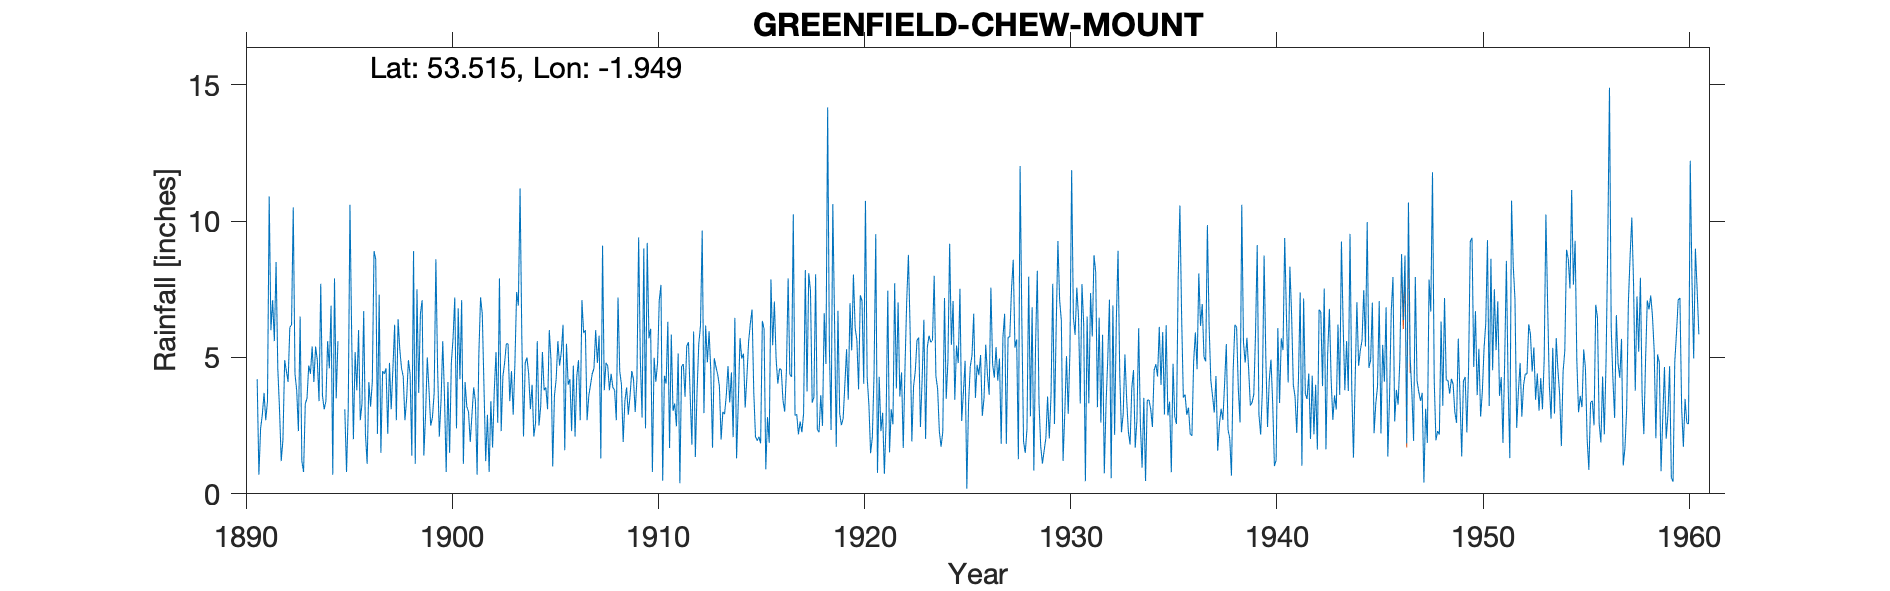

Source data for this figure (header and first rows):
GREENFIELD CHEW MOUNT, , , , , , , , , , , , , , , , , , , , , , , 
Grid ref, SE035020, Long, -1.949, Lat, 53.51, Elevation, 1578, ft, , , , , , , , , , , , , , , 
Station no, 3094, , , , , , , , , , , , , , , , , , , , , , 
, 1880, 1881, 1882, 1883, 1884, 1885, 1886, 1887, 1888, 1889, 1890, 1891, 1892, 1893, 1894, 1895, 1896, 1897, 1898, 1899, 1900, 1901, 1902
January, , , , , , , , , , , , 4.2, 4.6, 2.3, 3.4, -999, 2.7, 1.5, 4.6, 7.1, 5.6, 1.1, 3.9
February, , , , , , , , , , , , 0.7, 3.1, 6.5, 7.7, -999, 3.3, 4.5, 4.3, 1.4, 3.6, 4.1, 1.2
March, , , , , , , , , , , , 2.4, 1.2, 1.2, 3.6, -999, 6.7, 4.4, 2.7, 2.9, 0.8, 3.2, 2.9
April, , , , , , , , , , , , 2.9, 2, 0.8, 3.1, 3.1, 2.2, 4.6, 3.5, 5, 4.1, 3, 0.8
May, , , , , , , , , , , , 3.7, 4.9, 3.3, 3.4, 0.8, 1.1, 2.2, 4.9, 3.8, 1.5, 1.9, 3.4
June, , , , , , , , , , , , 2.7, 4.5, 3.5, 5.6, 3.1, 4.1, 4.8, 4.4, 2.5, 4.8, 2.9, 1.7
July, , , , , , , , , , , , 3.4, 4.1, 4.7, 4.6, 10.6, 3.2, 3.1, 1.4, 2.8, 5.7, 3.9, 3.8
August, , , , , , , , , , , , 10.9, 6.1, 4.4, 6.9, 5.8, 4.1, 4.6, 8.9, 3.7, 7.2, 3.4, 5.2
September, , , , , , , , , , , , 6, 6.2, 5.4, 0.7, 2, 8.9, 6.2, 1.1, 8.6, 2.4, 0.7, 2.6
October, , , , , , , , , , , , 7.1, 10.5, 4.1, 7.9, 5.2, 8.6, 2.7, 7.5, 4.6, 6.8, 5.1, 7.9
November, , , , , , , , , , , , 5.6, 4.4, 5.4, 3.5, 3.8, 2.2, 6.4, 3.7, 2.1, 4.2, 7.2, 2.3
December, , , , , , , , , , , , 8.5, 3.8, 4.9, 5.6, 6, 7.3, 5.3, 6.6, 3.4, 7.1, 6.6, 4.3
Total, , , , 54.6, 48.1, 50.9, 55.3, 32.7, 51.3, 45.2, 49.9, 58.1, 55.4, 46.5, 56, 49.4, 54.4, 50.3, 53.6, 47.9, 53.8, 43.1, 40
IDR 1895 Jan-Mar (-999), , , , , , , , , , , , , , , , , , , , , , , 
IDR 1886 Total reinstated, , , , , , , , , , , , , , , , , , , , , , , 
